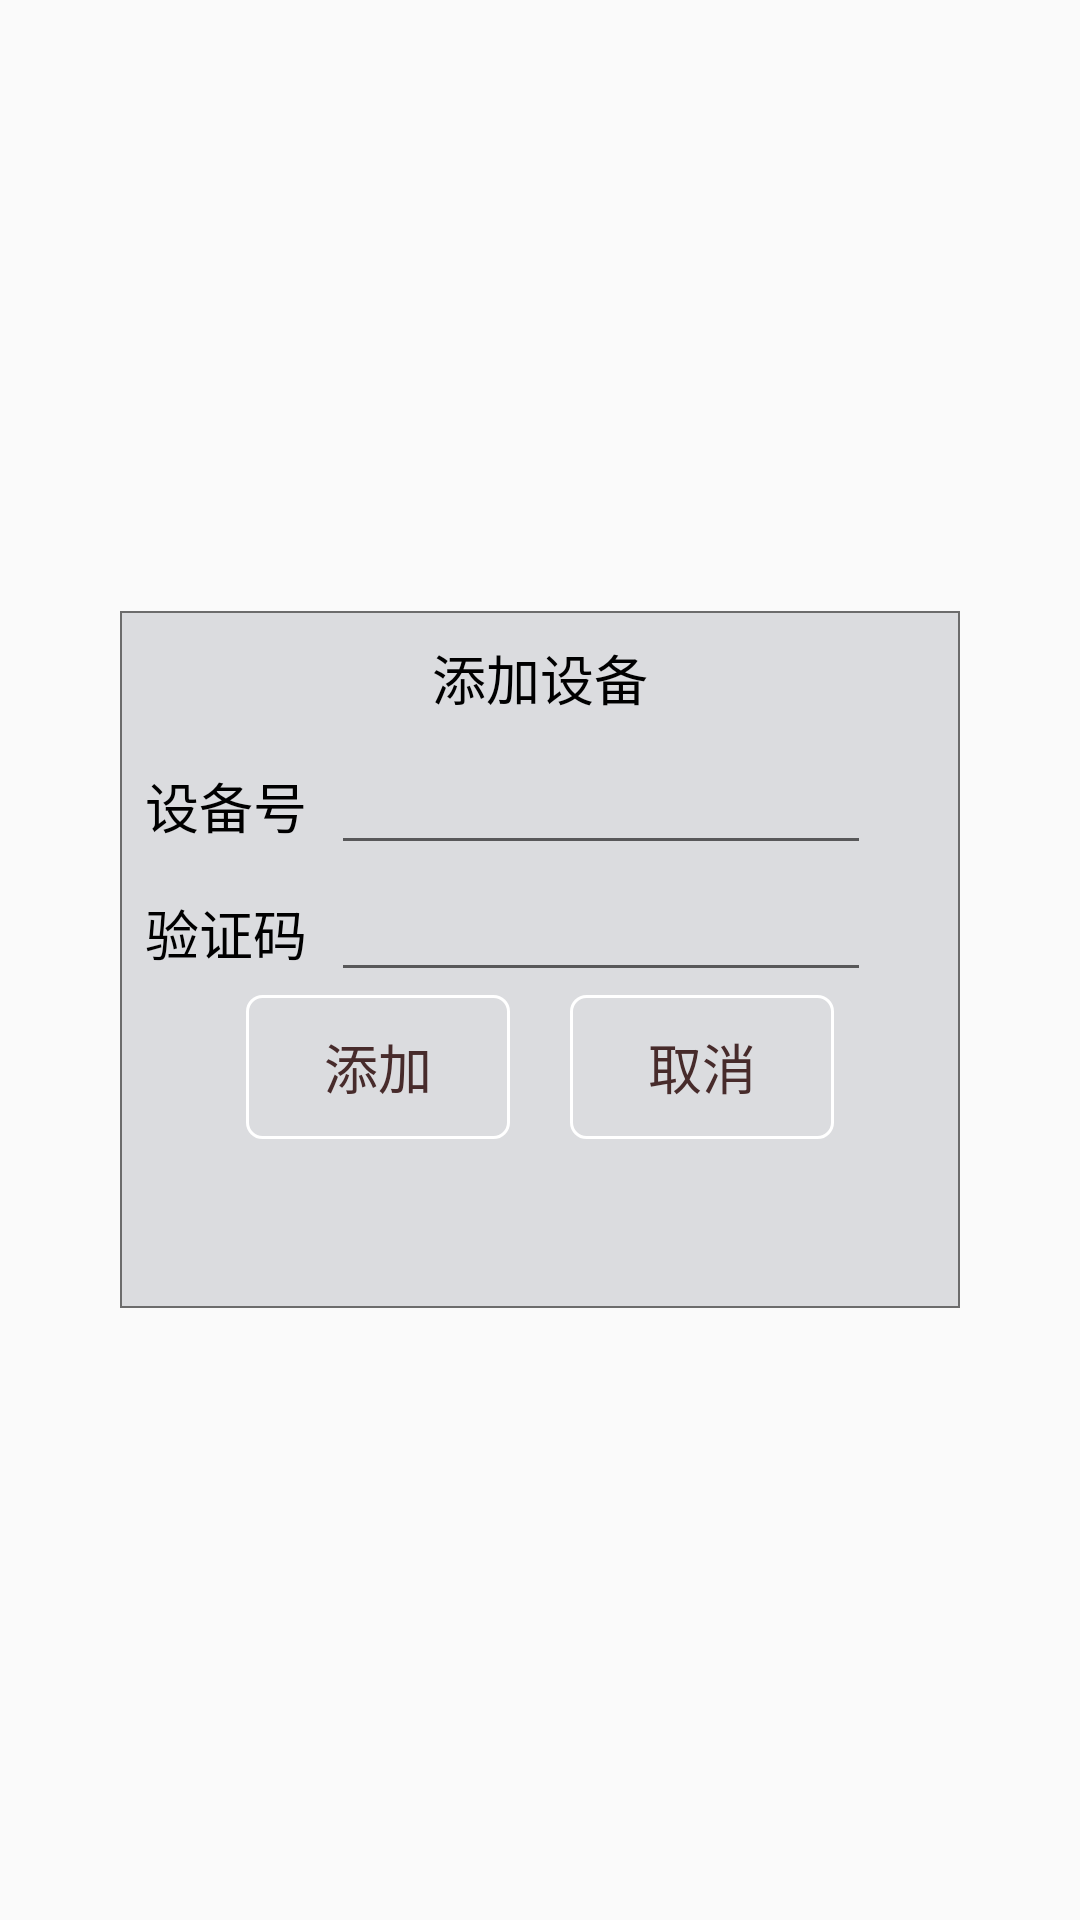

Layout XML and referenced resources for this Android screen:
<!-- AndroidManifest.xml: application theme AppTheme -->
<!-- res/layout/add_device_dialog.xml -->
<?xml version="1.0" encoding="UTF-8"?>
<RelativeLayout xmlns:android="http://schemas.android.com/apk/res/android"
    android:layout_width="match_parent"
    android:layout_height="match_parent"
    android:gravity="center">

    <LinearLayout
        android:id="@+id/main_dialog_layout"
        android:layout_width="280dp"
        android:layout_height="wrap_content"
        android:background="@drawable/border"
        android:orientation="vertical">

        <LinearLayout
            android:layout_width="match_parent"
            android:layout_height="wrap_content"
            android:gravity="center">

            <TextView
                android:id="@+id/addTitle"
                android:layout_width="wrap_content"
                android:layout_height="wrap_content"
                android:padding="8dp"
                android:text="添加设备"
                android:textColor="@color/mainTextColor"
                android:textSize="18sp" />
        </LinearLayout>

        <LinearLayout
            android:layout_width="match_parent"
            android:layout_height="wrap_content">

            <TextView
                android:layout_width="wrap_content"
                android:layout_height="wrap_content"
                android:padding="8dp"
                android:text="设备号"
                android:textColor="@color/mainTextColor"
                android:textSize="18sp" />

            <EditText
                android:id="@+id/watchUser"
                android:layout_width="180dp"
                android:layout_height="wrap_content"
                android:ems="10"
                android:inputType="textPersonName"
                android:text="" />

        </LinearLayout>

        <LinearLayout
            android:layout_width="match_parent"
            android:layout_height="wrap_content">

            <TextView
                android:layout_width="wrap_content"
                android:layout_height="wrap_content"
                android:padding="8dp"
                android:text="验证码"
                android:textColor="@color/mainTextColor"
                android:textSize="18sp" />

            <EditText
                android:id="@+id/token"
                android:layout_width="180dp"
                android:layout_height="wrap_content"
                android:ems="10"
                android:inputType="textPersonName"
                android:text="" />
        </LinearLayout>


        <LinearLayout
            android:layout_width="match_parent"
            android:layout_height="wrap_content"
            android:gravity="center">

            <Button
                android:id="@+id/add"
                android:layout_width="wrap_content"
                android:layout_height="wrap_content"
                android:background="@drawable/edge"
                android:padding="8dp"
                android:text="添加"
                android:textColor="#472B2B"
                android:textSize="18sp" />

            <TextView
                android:layout_width="wrap_content"
                android:layout_height="wrap_content"
                android:text="      " />

            <Button
                android:id="@+id/cancel"
                android:layout_width="wrap_content"
                android:layout_height="wrap_content"
                android:background="@drawable/edge"
                android:padding="8dp"
                android:text="取消"
                android:textColor="#472B2B"
                android:textSize="18sp" />
        </LinearLayout>

        <LinearLayout
            android:layout_width="match_parent"
            android:layout_height="wrap_content"
            android:padding="8dp"
            android:gravity="center">

            <TextView
                android:layout_width="wrap_content"
                android:layout_height="wrap_content"
                android:padding="8dp"
                android:text=""
                android:textSize="18sp" />
        </LinearLayout>

    </LinearLayout>

</RelativeLayout>
<!-- resources referenced by this layout -->
<resources>
  <color name="mainTextColor">#000000</color>
  <!-- drawable border (drawable) -->
  <?xml version="1.0" encoding="UTF-8"?>
  <shape xmlns:android="http://schemas.android.com/apk/res/android">
  
      <solid android:color="@color/addBackGround" />
  
      <stroke
          android:width="0.5dp"
          android:color="#6C6C6C" />
  
      <padding
          android:bottom="0dp"
          android:left="0.5dp"
          android:right="0.5dp"
          android:top="1dp" />
  
  </shape>
  <!-- drawable edge (drawable) -->
  <?xml version="1.0" encoding="utf-8"?>
  <shape xmlns:android="http://schemas.android.com/apk/res/android">
      
      
      
      <corners
          android:bottomLeftRadius="5dp"
          android:bottomRightRadius="5dp"
          android:topLeftRadius="5dp"
          android:topRightRadius="5dp" />
      
      <stroke
          android:width="1dp"
          android:color="#FFFFFFFF" />
  </shape>
  <style name="AppTheme" parent="Theme.AppCompat.Light.DarkActionBar">
          
          <item name="colorPrimary">@color/colorPrimary</item>
          <item name="colorPrimaryDark">@color/colorPrimaryDark</item>
          <item name="colorAccent">@color/colorAccent</item>
      </style>
  <color name="addBackGround">#DBDCDF</color>
  <color name="colorPrimary">#697CE6</color>
  <color name="colorPrimaryDark">#7686E3</color>
  <color name="colorAccent">#FF4081</color>
</resources>
